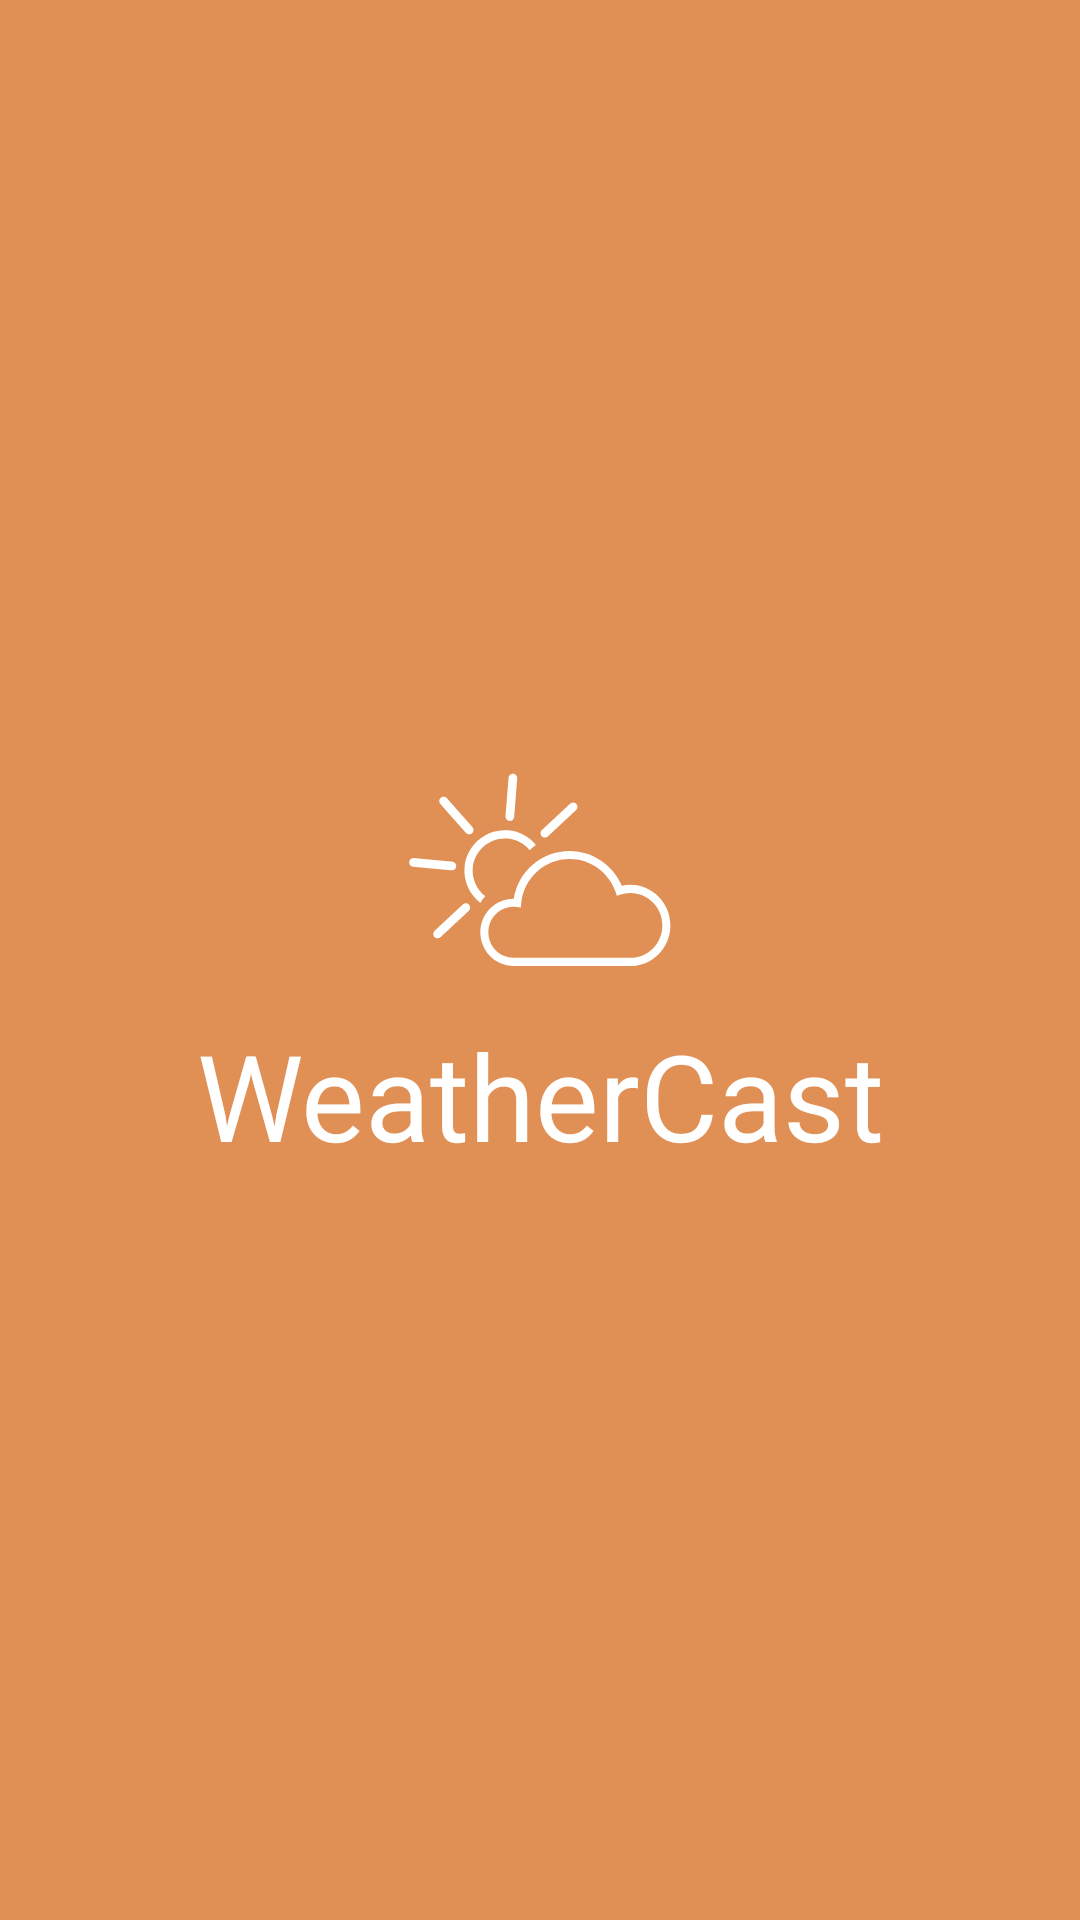

Here is an Android app screen rendered from its layout file. Give the layout XML and the strings, colors and styles it references.
<!-- AndroidManifest.xml: application theme AppTheme -->
<!-- res/layout/activity_splash_screen.xml -->
<?xml version="1.0" encoding="utf-8"?>
<RelativeLayout xmlns:android="http://schemas.android.com/apk/res/android"
    xmlns:app="http://schemas.android.com/apk/res-auto"
    xmlns:tools="http://schemas.android.com/tools"
    android:layout_width="match_parent"
    android:layout_height="match_parent"
    android:background="@drawable/bg_splash_screen"
    tools:context=".splashscreen.ui.SplashScreenActivity">


    <TextView

        android:layout_width="match_parent"
        android:layout_height="wrap_content"
        android:text="@string/app_name"
        android:textColor="@android:color/white"
        android:textSize="40sp"
        android:gravity="center"
        android:layout_centerInParent="true"
        android:drawableTop="@drawable/ic_few_clouds"/>


</RelativeLayout>
<!-- resources referenced by this layout -->
<resources>
  <!-- drawable bg_splash_screen (drawable) -->
  <vector xmlns:android="http://schemas.android.com/apk/res/android"
      xmlns:aapt="http://schemas.android.com/aapt"
      android:width="24dp"
      android:height="24dp"
      android:viewportHeight="640"
      android:viewportWidth="360">
      <path
          android:fillColor="#FFE08F55"
          android:fillType="nonZero"
          android:pathData="M0,0h360v640.464h-360z">
  
      </path>
  </vector>
  <!-- drawable ic_few_clouds: vector/xml drawable (drawable, 3854 chars, omitted) -->
  <string name="app_name">WeatherCast</string>
  <style name="AppTheme" parent="Base.Theme.AppCompat.Light">
          
          <item name="colorPrimary">@color/colorPrimary</item>
          <item name="colorPrimaryDark">@color/colorPrimaryDark</item>
          <item name="colorAccent">@color/colorAccent</item>
          <item name="windowActionBar">false</item>
          <item name="windowNoTitle">true</item>
      </style>
  <color name="colorPrimary">#FFF7D490</color>
  <color name="colorPrimaryDark">#FFE08F55</color>
  <color name="colorAccent">#FFFFFF</color>
</resources>
